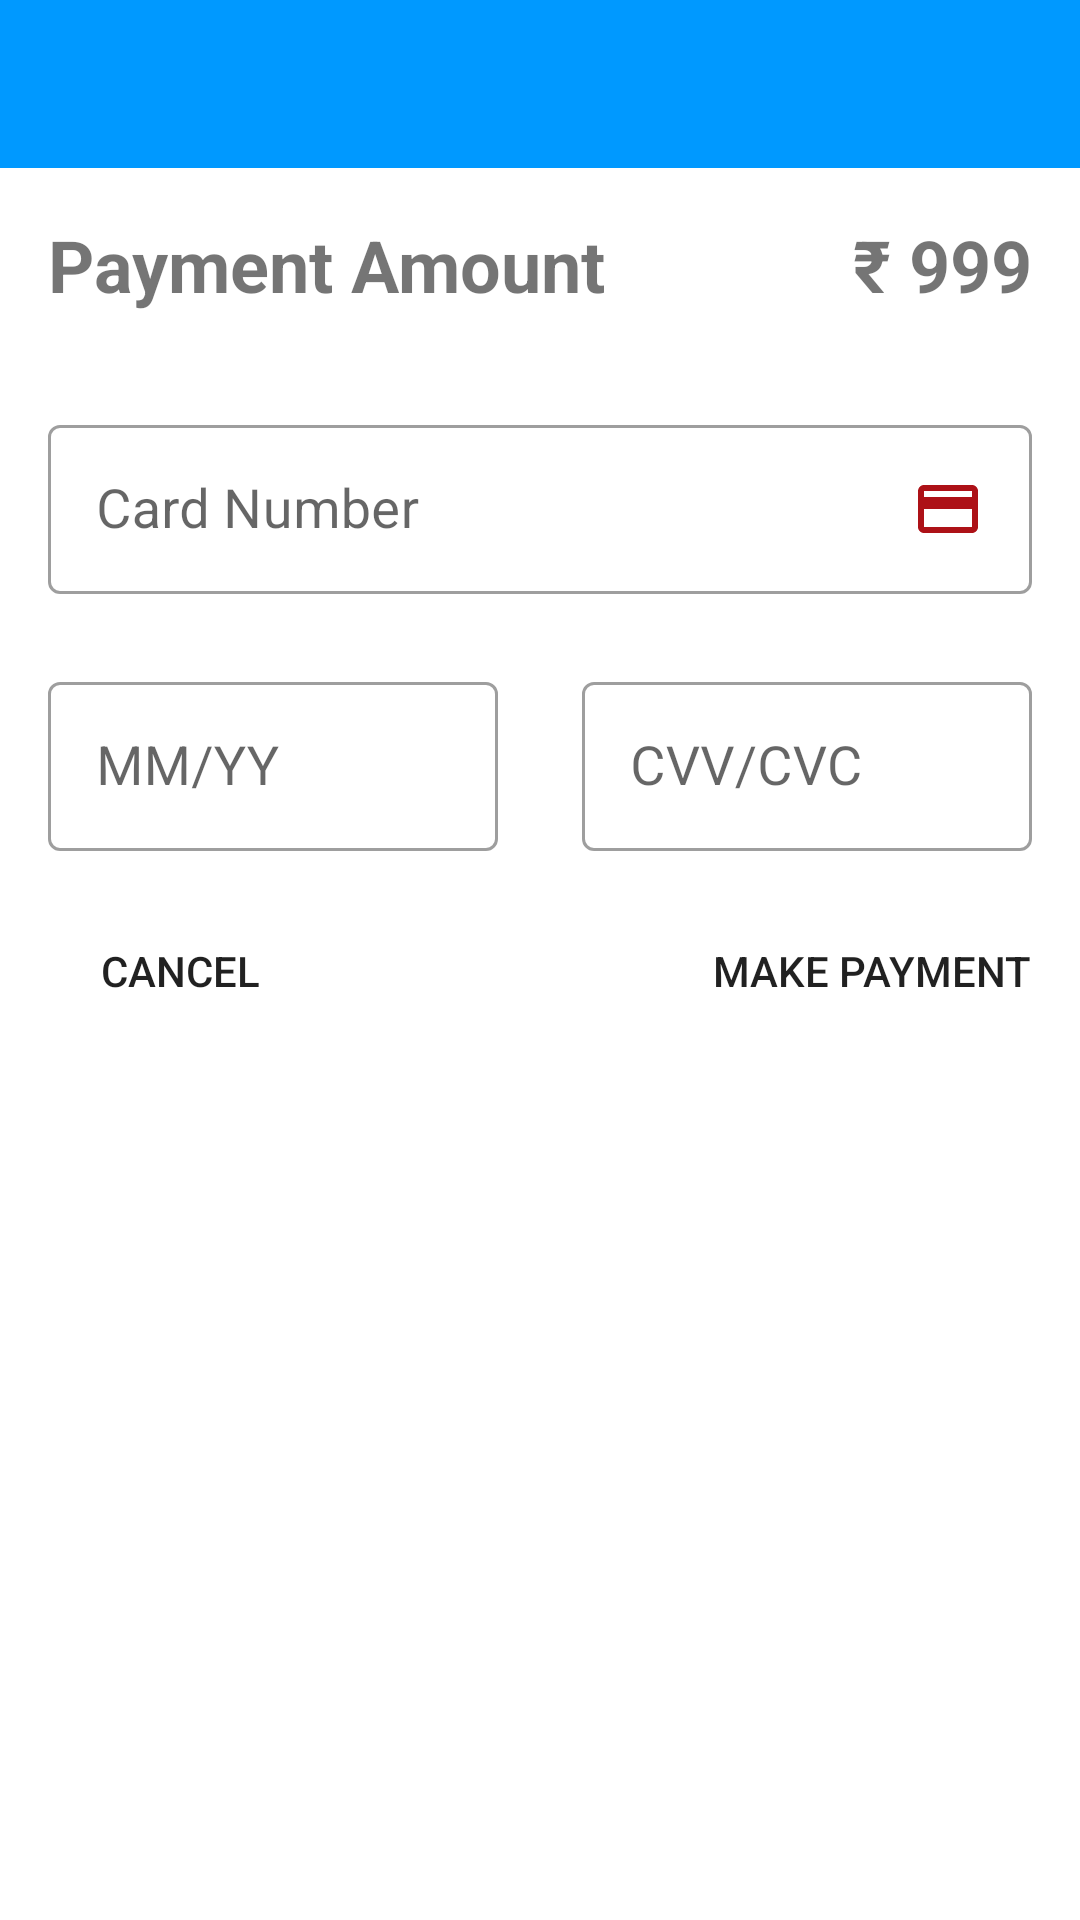

The Android layout XML behind this screen, and the referenced resources:
<!-- AndroidManifest.xml: application theme Theme.BookStore -->
<!-- res/layout/activity_payment.xml -->
<?xml version="1.0" encoding="utf-8"?>
<androidx.constraintlayout.widget.ConstraintLayout xmlns:android="http://schemas.android.com/apk/res/android"
    xmlns:app="http://schemas.android.com/apk/res-auto"
    xmlns:tools="http://schemas.android.com/tools"
    android:layout_width="match_parent"
    android:layout_height="match_parent"
    tools:context="com.bridgelabz.UI.payment.PaymentActivity">

    <androidx.appcompat.widget.Toolbar
        android:id="@+id/paymentToolbar"
        android:layout_width="match_parent"
        android:layout_height="wrap_content"
        android:background="?attr/colorPrimary"
        android:minHeight="?attr/actionBarSize"
        app:layout_constraintEnd_toEndOf="parent"
        app:layout_constraintHorizontal_bias="0.5"
        app:layout_constraintStart_toStartOf="parent"
        app:layout_constraintTop_toTopOf="parent"
        app:titleTextColor="@android:color/white">

    </androidx.appcompat.widget.Toolbar>

    <com.google.android.material.textfield.TextInputLayout
        android:id="@+id/textInputLayout7"
        style="@style/Widget.MaterialComponents.TextInputLayout.OutlinedBox"
        android:layout_width="match_parent"
        android:layout_height="wrap_content"

        android:layout_marginStart="16dp"
        android:layout_marginLeft="16dp"
        android:layout_marginTop="32dp"
        android:layout_marginEnd="16dp"
        android:layout_marginRight="16dp"
        android:gravity="center"
        app:layout_constraintEnd_toEndOf="parent"
        app:layout_constraintStart_toStartOf="parent"
        app:layout_constraintTop_toBottomOf="@+id/textView24">

        <com.google.android.material.textfield.TextInputEditText
            android:id="@+id/cardNumberEditText"
            android:layout_width="match_parent"
            android:layout_height="wrap_content"
            android:drawableEnd="@drawable/ic_baseline_credit_card_24"
            android:hint="@string/card_number"
            android:maxLength="16"
            android:inputType="number"
            android:padding="16dp"
            android:textSize="18sp"
            android:drawableRight="@drawable/ic_baseline_credit_card_24" />
    </com.google.android.material.textfield.TextInputLayout>

    <com.google.android.material.textfield.TextInputLayout
        android:id="@+id/textInputLayout8"
        style="@style/Widget.MaterialComponents.TextInputLayout.OutlinedBox"
        android:layout_width="150dp"
        android:layout_height="wrap_content"
        android:layout_marginTop="24dp"

        android:gravity="center"
        app:layout_constraintStart_toStartOf="@+id/textInputLayout7"
        app:layout_constraintTop_toBottomOf="@+id/textInputLayout7">

        <com.google.android.material.textfield.TextInputEditText
            android:id="@+id/expiryNumberEditText"
            android:layout_width="match_parent"
            android:layout_height="wrap_content"
            android:hint="MM/YY"
            android:maxLength="5"
            android:inputType="textEmailAddress"
            android:padding="16dp"
            android:textSize="18sp" />
    </com.google.android.material.textfield.TextInputLayout>

    <com.google.android.material.textfield.TextInputLayout
        android:id="@+id/textInputLayout9"
        style="@style/Widget.MaterialComponents.TextInputLayout.OutlinedBox"
        android:layout_width="150dp"
        android:layout_height="wrap_content"
        android:layout_marginRight="16dp"
        android:gravity="center"
        app:layout_constraintTop_toTopOf="@id/textInputLayout8"
        app:layout_constraintRight_toRightOf="parent"
        >

        <com.google.android.material.textfield.TextInputEditText
            android:id="@+id/cvvNumberEditText"
            android:layout_width="match_parent"
            android:layout_height="wrap_content"
            android:hint="CVV/CVC"
            android:maxLength="3"
            android:inputType="number|textEmailAddress"
            android:padding="16dp"
            android:textSize="18sp" />
    </com.google.android.material.textfield.TextInputLayout>

    <Button
        android:id="@+id/makePaymentButton"
        android:layout_width="wrap_content"
        android:layout_height="wrap_content"
        android:layout_marginTop="16dp"
        android:layout_marginEnd="16dp"
        android:layout_marginRight="16dp"
        android:text="Make Payment"
        android:background="@drawable/curvy_shape"
        app:layout_constraintEnd_toEndOf="parent"
        app:layout_constraintTop_toBottomOf="@+id/textInputLayout9" />

    <Button
        android:id="@+id/cancelButton"
        android:layout_width="wrap_content"
        android:layout_height="wrap_content"
        android:layout_marginStart="16dp"
        android:layout_marginLeft="16dp"
        android:layout_marginTop="16dp"
        android:text="Cancel"
        android:background="@drawable/curvy_shape"
        app:layout_constraintStart_toStartOf="parent"
        app:layout_constraintTop_toBottomOf="@+id/textInputLayout8" />

    <TextView
        android:id="@+id/textView24"
        android:layout_width="wrap_content"
        android:layout_height="wrap_content"
        android:layout_marginStart="16dp"
        android:layout_marginLeft="16dp"
        android:layout_marginTop="16dp"
        android:text="Payment Amount"
        android:textSize="24sp"
        android:textStyle="bold"
        app:layout_constraintStart_toStartOf="parent"
        app:layout_constraintTop_toBottomOf="@+id/paymentToolbar" />

    <TextView
        android:id="@+id/textView25"
        android:layout_width="wrap_content"
        android:layout_height="wrap_content"
        android:layout_marginEnd="16dp"
        android:layout_marginRight="16dp"
        android:text="₹ 999"
        android:textSize="24sp"
        android:textStyle="bold"
        app:layout_constraintEnd_toEndOf="parent"
        app:layout_constraintTop_toTopOf="@+id/textView24" />

</androidx.constraintlayout.widget.ConstraintLayout>
<!-- resources referenced by this layout -->
<resources>
  <!-- drawable curvy_shape (drawable) -->
  <?xml version="1.0" encoding="utf-8"?>
  <selector xmlns:android="http://schemas.android.com/apk/res/android">
  
      <item>
          <shape>
              <corners
                  android:radius="30dp"/>
          </shape>
      </item>
  </selector>
  <!-- drawable ic_baseline_credit_card_24 (drawable) -->
  <vector android:height="24dp" android:tint="#AD1117"
      android:viewportHeight="24" android:viewportWidth="24"
      android:width="24dp" xmlns:android="http://schemas.android.com/apk/res/android">
      <path android:fillColor="@android:color/white" android:pathData="M20,4L4,4c-1.11,0 -1.99,0.89 -1.99,2L2,18c0,1.11 0.89,2 2,2h16c1.11,0 2,-0.89 2,-2L22,6c0,-1.11 -0.89,-2 -2,-2zM20,18L4,18v-6h16v6zM20,8L4,8L4,6h16v2z"/>
  </vector>
  <string name="card_number">Card Number</string>
  <style name="Theme.BookStore" parent="Theme.MaterialComponents.DayNight.NoActionBar">
          
          <item name="colorPrimary">#0099ff</item>
          <item name="colorPrimaryVariant">@color/purple_700</item>
          <item name="colorOnPrimary">@color/white</item>
          
          <item name="colorSecondary">@color/teal_200</item>
          <item name="colorSecondaryVariant">@color/teal_700</item>
          <item name="colorOnSecondary">@color/black</item>
          
          <item name="android:statusBarColor" tools:targetApi="l">#0099ff</item>
          
  
      </style>
  <!-- not gathered from this repository: default colours our renderer supplied (Android Studio template values) -->
  <color name="purple_700">#FF3700B3</color>
  <color name="teal_200">#FF03DAC5</color>
  <color name="teal_700">#FF018786</color>
  <color name="black">#FF000000</color>
  <color name="white">#FFFFFFFF</color>
</resources>
